Run: headless pygame with SDL's dummy video driver; simulated clock (each Clock.tick advances the game by its frame time, no real sleeping); random seed 0; keys injected as events and as key.get_pressed() state; mouse plan: one left click at the window centre at the start of phase 2, then a move to the lower-right quarter at the start of phase 3.
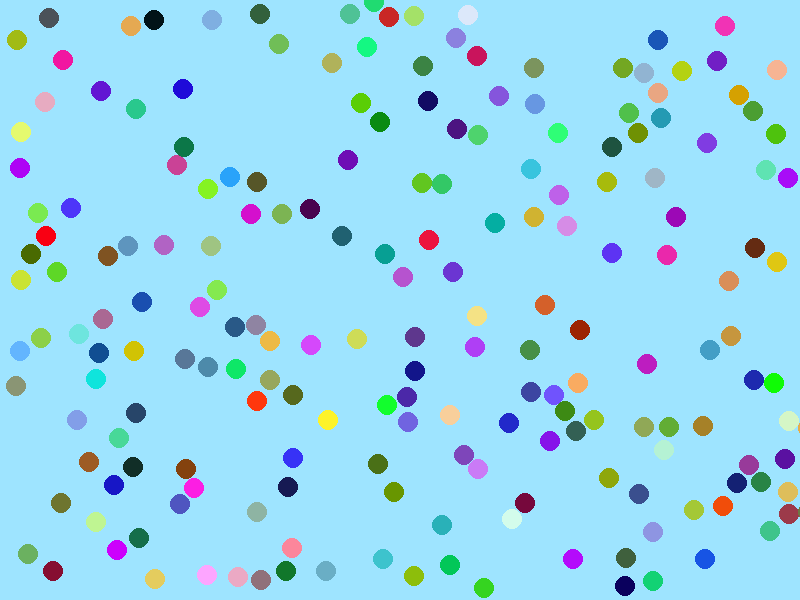
Frame 1 of 4 · flips 1–60 · no input
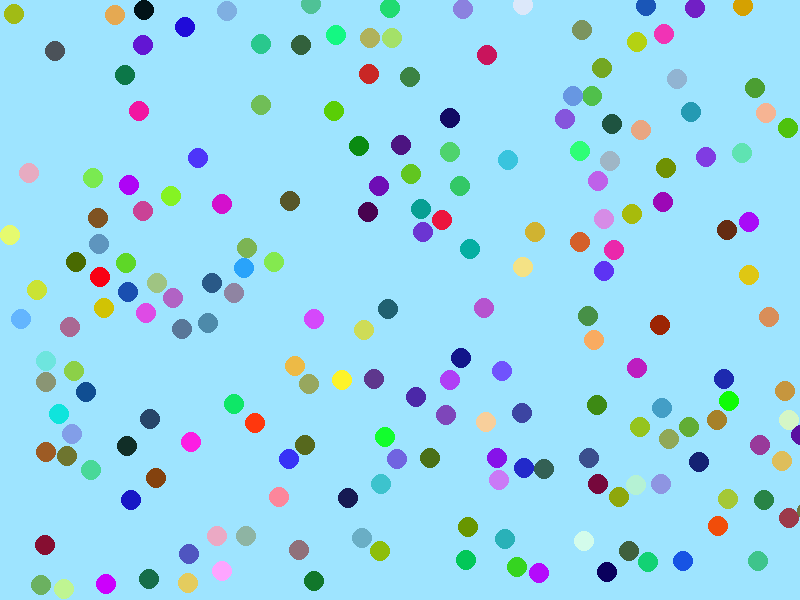
Frame 2 of 4 · flips 61–180 · clicked the window centre · tapped SPACE, RETURN · held RIGHT (→), D
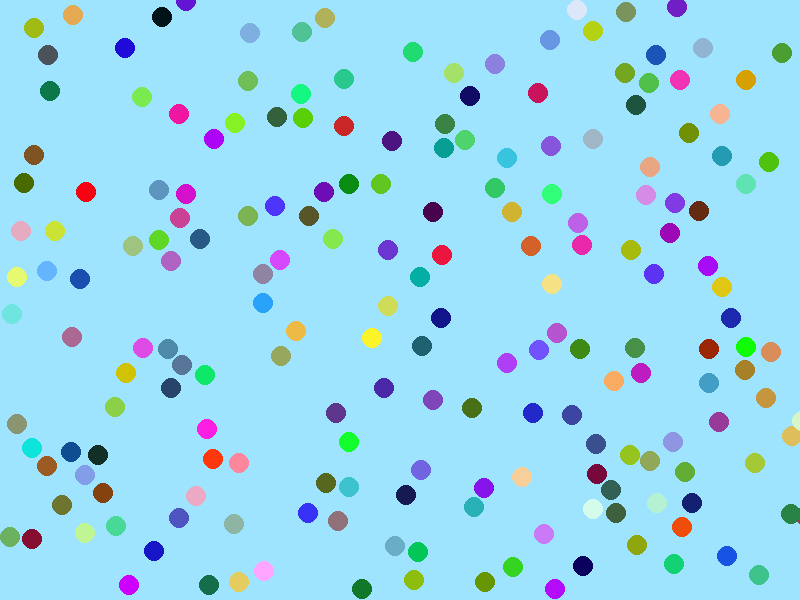
Frame 3 of 4 · flips 181–300 · moved the mouse to the lower-right quarter · held DOWN (↓), S
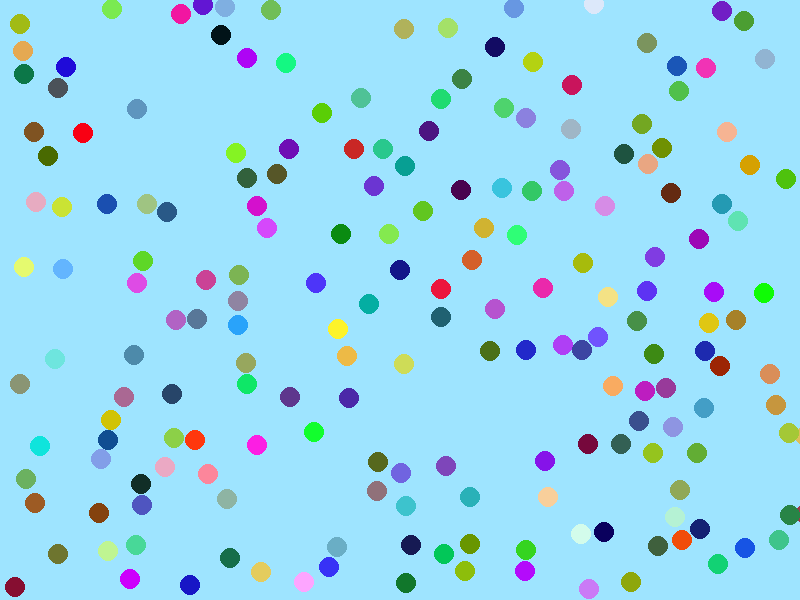
Frame 4 of 4 · flips 301–420 · held LEFT (←), A, UP (↑), W

The pygame program that drew these frames:

import math
import pygame as pg
import random

def norm(a,b):
    return (a*a + b*b)**0.5

def vectadd(v1t, v1a, v2t, v2a, loss):
    v1x = v1a * math.cos(v1t)
    v1y = v1a * math.sin(v1t)
    v2x = v2a * math.cos(v2t)
    v2y = v2a * math.sin(v2t)
    v3x = v1x + v2x
    v3y = v1y + v2y
    v3t = math.atan2(v3y,v3x)
    v3a = norm(v3x, v3y) * loss
    return v3t, v3a

def chkcoll(x1,y1,r1, x2,y2,r2):
    rads = r1 + r2
    if abs(x1 - x2) > rads+5 and abs(y1 - y2) > rads+5:
        return False, 0
    else:
        dst = norm(x1-x2, y1-y2)
        
        if dst < rads and dst > 0:
            overlap = dst - rads
            return True, overlap
        else:
            return False, 0
    

width = 800
height = 600

white = (255,255,255)
black = (0,0,0)
red = (255,0,0)
green = (0,255,0)
sky = (158, 228, 255)

screen = pg.display.set_mode((width, height))
pg.display.set_caption('prediction sim')
screen.fill(black)
pg.display.flip()


class ball:
    def __init__(self):
        self.id = 0
        self.x = random.randint(0,width)
        self.y = random.randint(0,height)
        self.v = random.uniform(0,1)
        self.a = random.uniform(0, 2*math.pi)
        self.m = 1
        self.rad = 10
        self.p = self.m * self.v
        self.colour = (random.randint(0,255), random.randint(0,255), random.randint(0,255))
    def step(self):
        self.x += self.v * math.cos(self.a)
        self.y += self.v * math.sin(self.a)
        self.p = self.m * abs(self.v)
        if self.y > height - self.rad:
            vy = self.v * math.sin(self.a)
            self.a, self.v = vectadd(self.a, self.v, -math.pi/2, 2*vy, 0.9)
            self.y -= 1
        if self.y < 0:
            self.a *= -1
            self.y += 1
        if self.x > width - self.rad:
            vx = self.v * math.cos(self.a)
            self.a, self.v = vectadd(self.a, self.v, math.pi, 2*vx, 0.9)
            self.x -= 1
        if self.x < 0 + self.rad:
            vx = abs(self.v * math.cos(self.a))
            self.a, self.v = vectadd(self.a, self.v, 0, 2*vx, 0.9)
            self.x += 1
    def reflect(self, cx,cy, loss):
        xd = cx - self.x
        yd = cy - self.y
        atc = math.atan2(yd,xd)
        tangent = atc + (math.pi/2)
        self.a = (tangent - self.a) + tangent
        self.p *= loss

    def draw(self):
        pg.draw.circle(screen, self.colour, (int(self.x), int(self.y)), self.rad)


ballsize = 200
balls = []
for i in range(ballsize):
    num = i
    i = ball()
    i.id = num
    balls.append(i)


g = 0.00

mcount = 0
running = True
while running:
    mx, my = pg.mouse.get_pos()
    m1, m2, m3 = pg.mouse.get_pressed()
    mcount += m1
    if mcount == 100:
        for i in range(1):
            num = i
            i = ball()
            i.id = num
            i.x = mx
            i.y = my
            balls.append(i)
            mcount = 0

    for b in balls:
        b.a, b.v = vectadd(b.a,b.v, math.pi/2, g, 1)
        b.step()
        b.draw()

    for b in balls:
        for d in balls:
            coll = chkcoll(b.x,b.y,b.rad, d.x,d.y,d.rad)
            if coll[0] == True:
                d.reflect(b.x,b.y, 1)
                pshare = (b.p + d.p)/2
                b.v = pshare/b.m
                d.v = pshare/d.m
                b.step()
                d.step()
                b.x -= coll[1]
                #b.y -= coll[1]







    pg.display.flip()
    screen.fill(sky)

    for event in pg.event.get():
        if event.type == pg.QUIT:
            pg.quit()
            running == False
